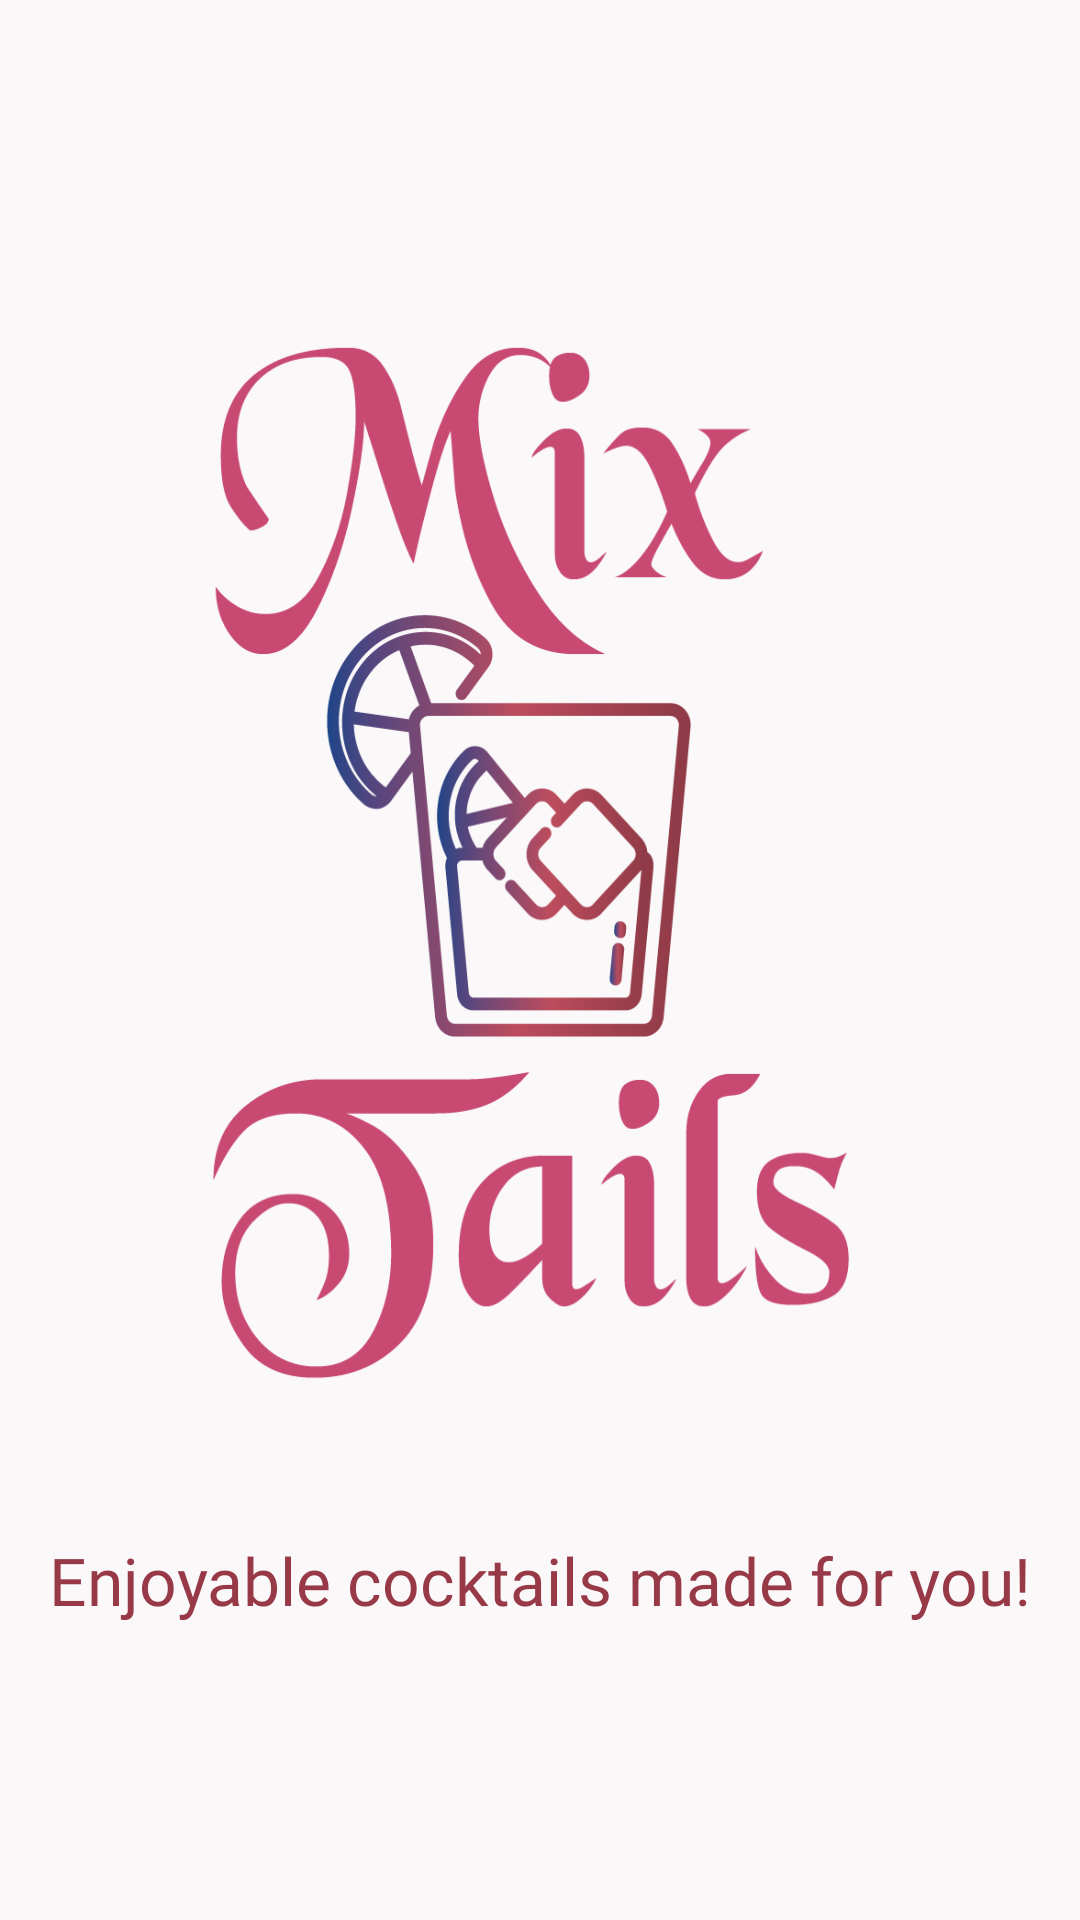

Write the Android layout XML for this screen, with the resource values it uses.
<!-- AndroidManifest.xml: application theme AppTheme.FullScreen -->
<!-- res/layout/activity_splash_screen.xml -->
<?xml version="1.0" encoding="utf-8"?>
<androidx.constraintlayout.widget.ConstraintLayout xmlns:android="http://schemas.android.com/apk/res/android"
xmlns:app="http://schemas.android.com/apk/res-auto"
xmlns:tools="http://schemas.android.com/tools"
android:layout_width="match_parent"
android:layout_height="match_parent"
android:background="#faf8f9"
tools:context=".SplashScreen">


    <ImageView
        android:id="@+id/imageView2"
        android:layout_width="238dp"
        android:layout_height="378dp"
        android:background="@drawable/new_logo"
        android:contentDescription="@string/imgViewContentDesscription"
        app:layout_constraintBottom_toBottomOf="parent"
        app:layout_constraintEnd_toEndOf="parent"
        app:layout_constraintHorizontal_bias="0.58"
        app:layout_constraintStart_toStartOf="parent"
        app:layout_constraintTop_toTopOf="parent"
        app:layout_constraintVertical_bias="0.372" />

    <TextView
        android:id="@+id/textView"
        android:layout_width="347dp"
        android:layout_height="60dp"
        android:fontFamily="@font/roboto_black"
        android:gravity="center"
        android:includeFontPadding="false"
        android:text="@string/slogan1"
        android:textColor="@color/text_color"
        android:textSize="22sp"
        app:layout_constraintBottom_toBottomOf="parent"
        app:layout_constraintEnd_toEndOf="parent"
        app:layout_constraintHorizontal_bias="0.491"
        app:layout_constraintStart_toStartOf="parent"
        app:layout_constraintTop_toBottomOf="@+id/imageView2"
        app:layout_constraintVertical_bias="0.217" />

</androidx.constraintlayout.widget.ConstraintLayout>
<!-- resources referenced by this layout -->
<resources>
  <color name="text_color">#983948</color>
  <!-- drawable new_logo: png bitmap (drawable, 53979 bytes) -->
  <string name="imgViewContentDesscription">Content Description</string>
  <string name="slogan1">Enjoyable cocktails made for you!</string>
  <style name="AppTheme.FullScreen" parent="@style/Theme.AppCompat.Light">
          <item name="windowNoTitle">true</item>
          <item name="windowActionBar">false</item>
          <item name="android:windowFullscreen">true</item>
          <item name="android:windowContentOverlay">@null</item>
      </style>
</resources>
